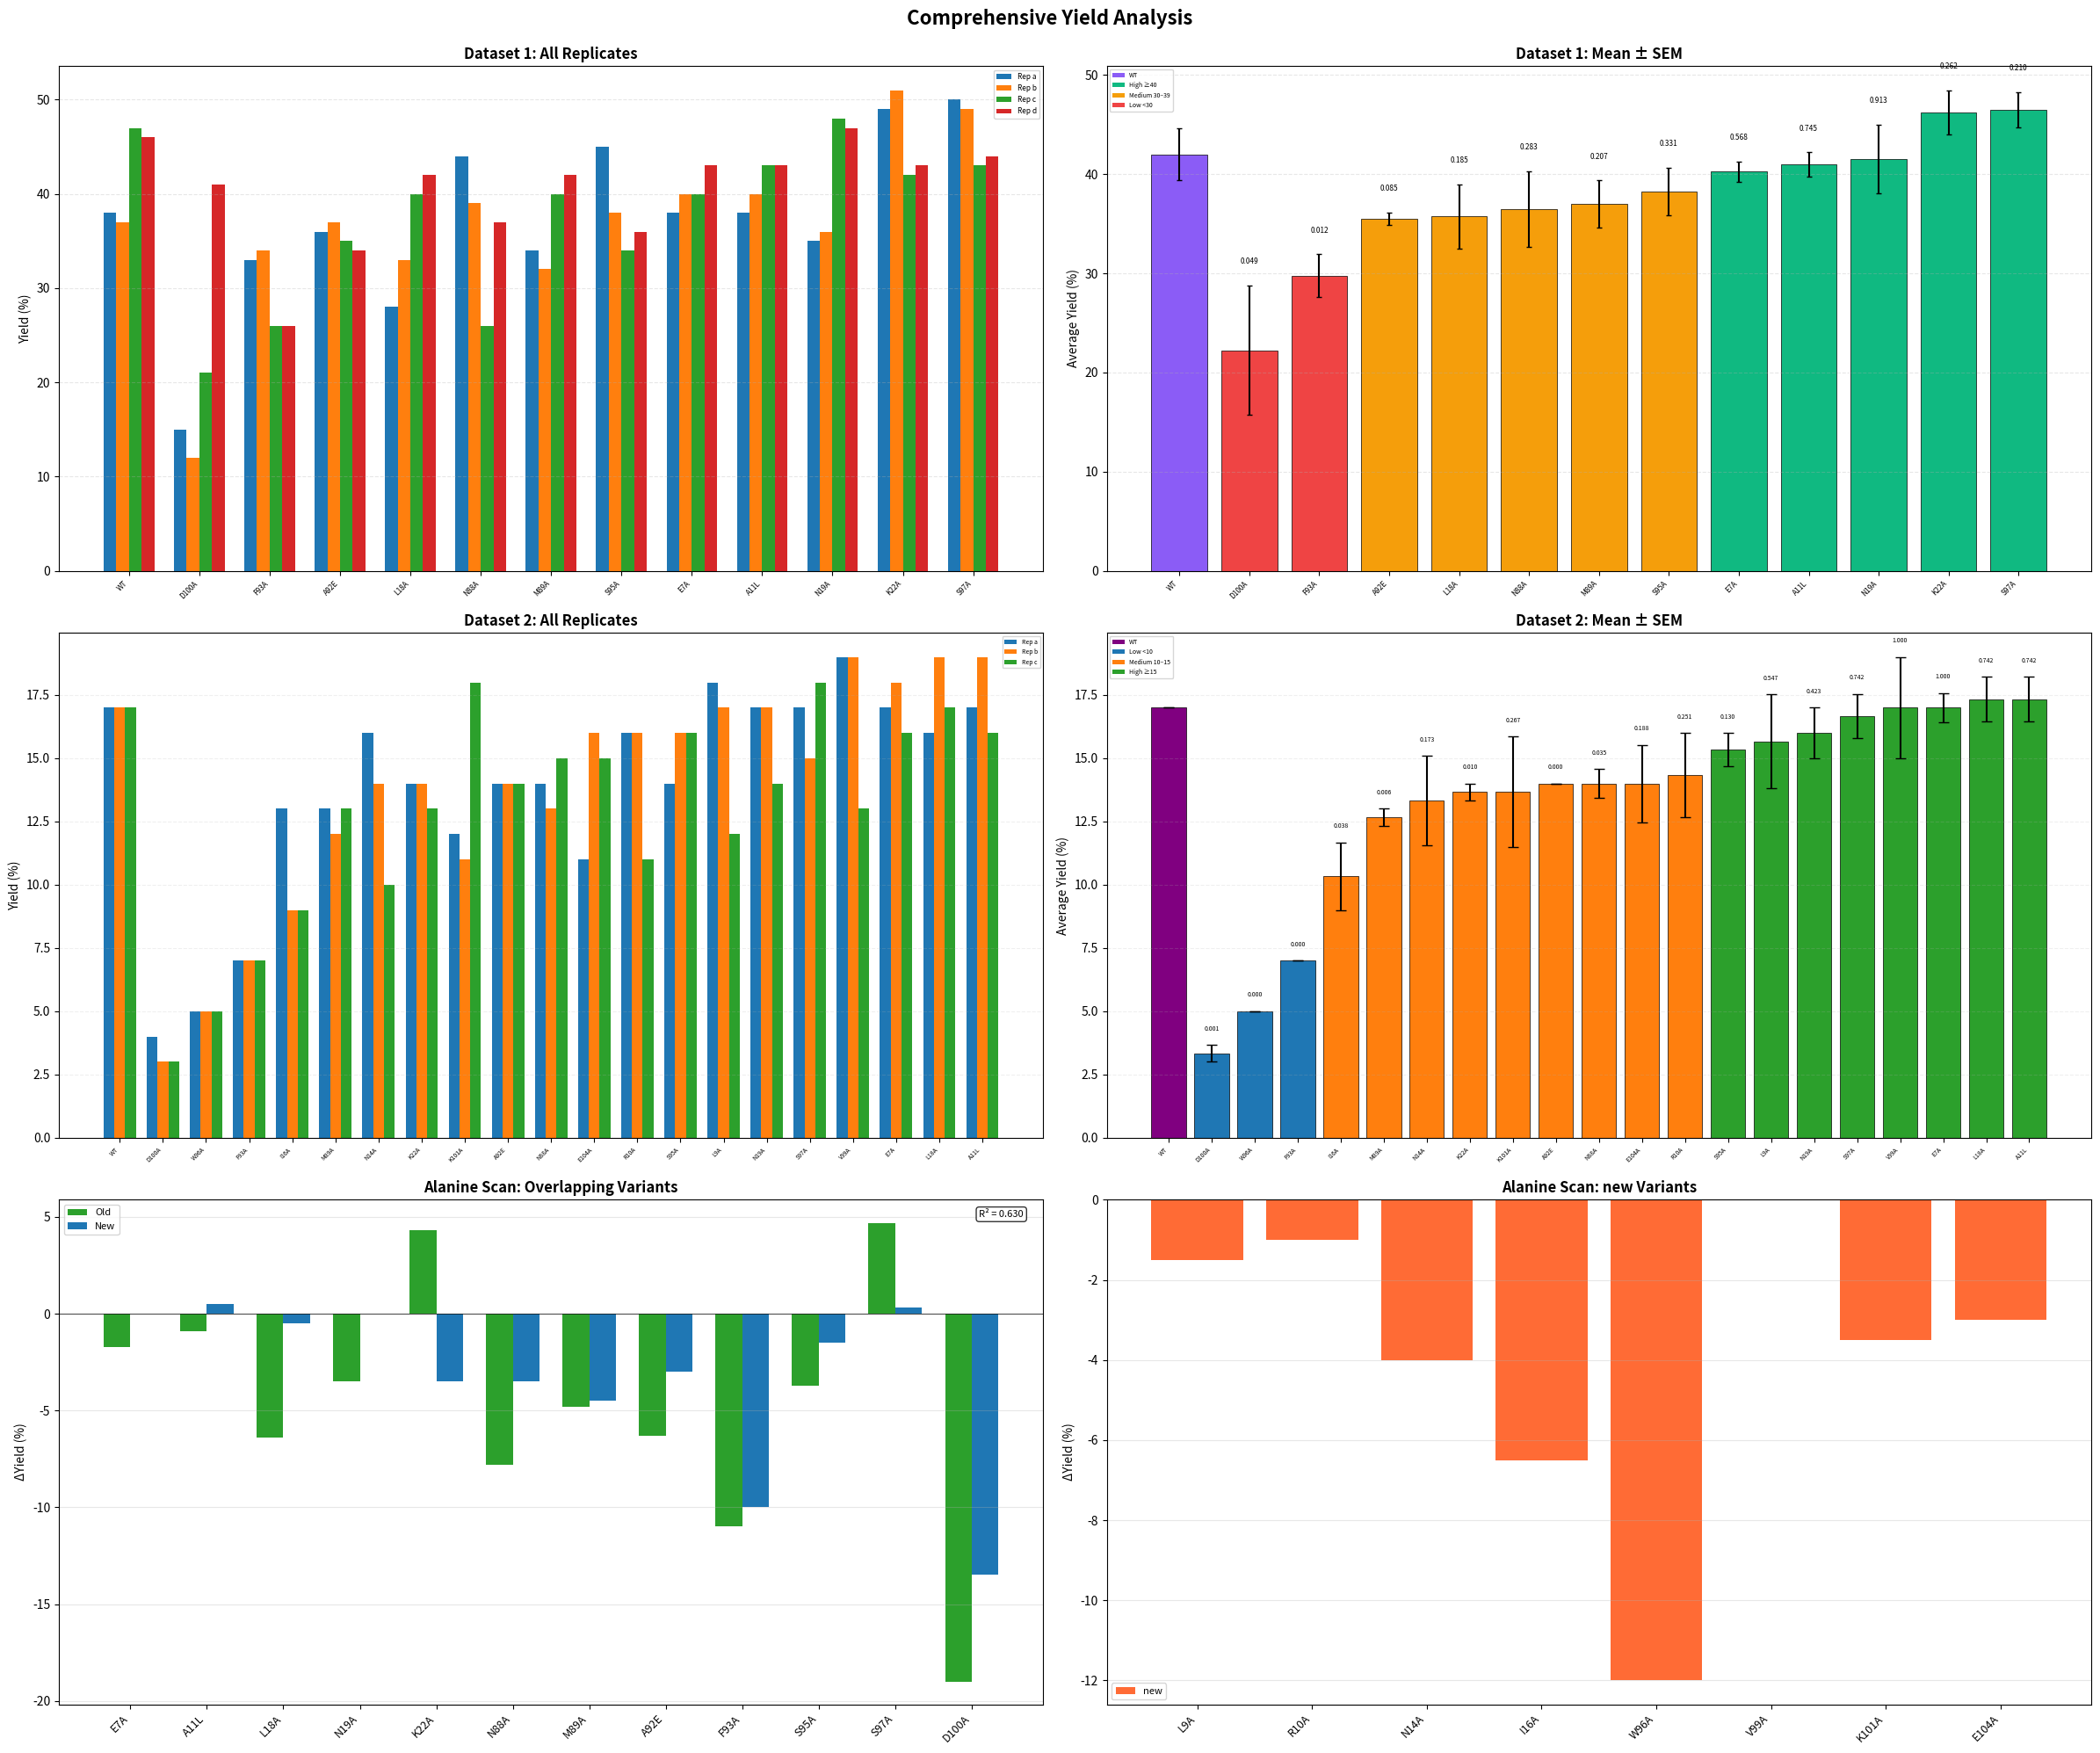

Reproduce this figure in Python.
import matplotlib.pyplot as plt
import numpy as np
import pandas as pd
from matplotlib.patches import Patch
from scipy.stats import ttest_ind, pearsonr
import re

# --------------------------
# DATASET 1
# --------------------------
data1 = {
    'Catalyst': ['WT', 'E7A', 'A11L', 'L18A', 'N19A', 'K22A', 'N88A', 
                 'M89A', 'A92E', 'F93A', 'S95A', 'S97A', 'D100A'],
    'Rep1': [38, 38, 38, 28, 35, 49, 44, 34, 36, 33, 45, 50, 15],
    'Rep2': [37, 40, 40, 33, 36, 51, 39, 32, 37, 34, 38, 49, 12],
    'Rep3': [47, 40, 43, 40, 48, 42, 26, 40, 35, 26, 34, 43, 21],
    'Rep4': [46, 43, 43, 42, 47, 43, 37, 42, 34, 26, 36, 44, 41]
}
df1 = pd.DataFrame(data1)
df1['Mean'] = df1[['Rep1','Rep2','Rep3','Rep4']].mean(axis=1)
df1['SEM'] = df1[['Rep1','Rep2','Rep3','Rep4']].sem(axis=1)

# Sort: WT first, then by mean
wt1 = df1[df1['Catalyst']=='WT']
mutants1 = df1[df1['Catalyst']!='WT'].sort_values('Mean').reset_index(drop=True)
df1 = pd.concat([wt1, mutants1]).reset_index(drop=True)
x1 = np.arange(len(df1))

# Compute p-values against WT
wt_values1 = wt1[['Rep1','Rep2','Rep3','Rep4']].values.flatten().astype(float)
p_values1 = []
for i, row in df1.iterrows():
    if row['Catalyst'] == 'WT':
        p_values1.append(np.nan)
    else:
        mutant_values = row[['Rep1','Rep2','Rep3','Rep4']].values.astype(float)
        _, p_val = ttest_ind(mutant_values, wt_values1, equal_var=False)
        p_values1.append(p_val)
df1['p_value'] = p_values1

def format_pvalue(p):
    if pd.isna(p):
        return ''
    else:
        return f'{p:.3f}'

df1['p_label'] = df1['p_value'].apply(format_pvalue)

# --------------------------
# DATASET 2
# --------------------------
data2 = {
    'Catalyst': ['WT', 'W96A', 'E7A', 'A11L', 'L18A', 'N19A', 'K22A', 'N88A', 
                 'M89A', 'A92E', 'F93A', 'S95A', 'S97A', 'D100A', 'V99A', 
                 'I16A', 'N14A', 'L9A', 'R10A', 'K101A', 'E104A'],
    'Replicate_a': [17, 5, 17, 17, 16, 17, 14, 14, 13, 14, 7, 14, 17, 4, 19, 13, 16, 18, 16, 12, 11],
    'Replicate_b': [17, 5, 18, 19, 19, 17, 14, 13, 12, 14, 7, 16, 15, 3, 19, 9, 14, 17, 16, 11, 16],
    'Replicate_c': [17, 5, 16, 16, 17, 14, 13, 15, 13, 14, 7, 16, 18, 3, 13, 9, 10, 12, 11, 18, 15]
}
df2 = pd.DataFrame(data2)
df2['Average'] = df2[['Replicate_a','Replicate_b','Replicate_c']].mean(axis=1)
df2['Std_Error'] = df2[['Replicate_a','Replicate_b','Replicate_c']].sem(axis=1)

# Sort: WT first, then by average
wt2 = df2[df2['Catalyst']=='WT']
mutants2 = df2[df2['Catalyst']!='WT'].sort_values('Average').reset_index(drop=True)
df2 = pd.concat([wt2, mutants2]).reset_index(drop=True)
x2 = np.arange(len(df2))

# Compute p-values against WT
wt_values2 = wt2[['Replicate_a','Replicate_b','Replicate_c']].values.flatten().astype(float)
p_values2 = []
for i, row in df2.iterrows():
    if row['Catalyst'] == 'WT':
        p_values2.append(np.nan)
    else:
        variant_values = [row['Replicate_a'], row['Replicate_b'], row['Replicate_c']]
        _, p_val = ttest_ind(wt_values2, variant_values, equal_var=False)
        p_values2.append(p_val)
df2['p_value'] = p_values2
df2['p_label'] = df2['p_value'].apply(format_pvalue)

# Color coding for Dataset 2
def classify_color(value):
    if value < 10: return '#1f77b4'
    elif value < 15: return '#ff7f0e'
    else: return '#2ca02c'
bar_colors2 = df2['Average'].apply(classify_color).tolist()
bar_colors2[0] = '#800080'  # WT purple

# --------------------------
# DELTA YIELD DATA
# --------------------------
previous_data = {
    'Variant': ['L18A','K22A','F93A','S95A','S97A','E7A','A11L','N19A','N88A','M89A','A92E','D100A'],
    'DeltaYield': [-6.4,4.3,-11,-3.7,4.7,-1.7,-0.9,-3.5,-7.8,-4.8,-6.3,-19]
}
current_data = {
    'Variant': ['W96A','E7A','A11L','L18A','N19A','K22A','N88A','M89A','A92E','F93A','S95A','S97A','D100A','V99A','I16A','N14A','L9A','R10A','K101A','E104A'],
    'DeltaYield': [-12,0,0.5,-0.5,0,-3.5,-3.5,-4.5,-3,-10,-1.5,0.3,-13.5,0,-6.5,-4,-1.5,-1,-3.5,-3]
}
df_prev = pd.DataFrame(previous_data)
df_curr = pd.DataFrame(current_data)

def extract_pos(variant):
    match = re.search(r'(\d+)', variant)
    return int(match.group(1)) if match else np.inf

df_prev['Position'] = df_prev['Variant'].apply(extract_pos)
df_curr['Position'] = df_curr['Variant'].apply(extract_pos)

overlap_variants = set(df_prev['Variant']) & set(df_curr['Variant'])
new_prev = set(df_prev['Variant']) - set(df_curr['Variant'])
new_curr = set(df_curr['Variant']) - set(df_prev['Variant'])

df_overlap = pd.merge(
    df_prev[['Variant','DeltaYield','Position']],
    df_curr[['Variant','DeltaYield']],
    on='Variant', suffixes=('_Old','_New')
).sort_values('Position')
df_new_prev = df_prev[df_prev['Variant'].isin(new_prev)].sort_values('Position')
df_new_prev['DeltaYield_New'] = 0
df_new_curr = df_curr[df_curr['Variant'].isin(new_curr)].sort_values('Position')
df_new_curr['DeltaYield_Old'] = 0
df_new_curr = df_new_curr.rename(columns={'DeltaYield':'DeltaYield_New'})

# --------------------------
# FIGURE SETUP
# --------------------------
fig, axs = plt.subplots(3,2,figsize=(24,20))
axs = axs.flatten()
fig.suptitle('Comprehensive Yield Analysis', fontsize=16, fontweight='bold', y=0.995)

# --- Plot 1: Dataset 1 all replicates ---
w1 = 0.18
axs[0].bar(x1 - 1.5*w1, df1['Rep1'], w1, label='Rep a')
axs[0].bar(x1 - 0.5*w1, df1['Rep2'], w1, label='Rep b')
axs[0].bar(x1 + 0.5*w1, df1['Rep3'], w1, label='Rep c')
axs[0].bar(x1 + 1.5*w1, df1['Rep4'], w1, label='Rep d')
axs[0].set_xticks(x1)
axs[0].set_xticklabels(df1['Catalyst'], rotation=45, ha='right', fontsize=6)
axs[0].set_ylabel('Yield (%)')
axs[0].set_title('Dataset 1: All Replicates', fontweight='bold')
axs[0].grid(axis='y', linestyle='--', alpha=0.3)
axs[0].legend(fontsize=6)

# --- Plot 2: Dataset 1 mean ± SEM with p-values ---
bar_colors1 = ['#8b5cf6' if c=='WT' else '#10b981' if m>=40 else '#f59e0b' if m>=30 else '#ef4444'
               for c,m in zip(df1['Catalyst'], df1['Mean'])]
axs[1].bar(x1, df1['Mean'], color=bar_colors1, edgecolor='black', linewidth=0.5)
axs[1].errorbar(x1, df1['Mean'], yerr=df1['SEM'], fmt='none', ecolor='black', capsize=2)

# Add p-values
for i, (idx, row) in enumerate(df1.iterrows()):
    if row['p_label']:
        y_pos = row['Mean'] + row['SEM'] + 2
        axs[1].text(i, y_pos, row['p_label'], ha='center', va='bottom', fontsize=6)

axs[1].set_xticks(x1)
axs[1].set_xticklabels(df1['Catalyst'], rotation=45, ha='right', fontsize=6)
axs[1].set_ylabel('Average Yield (%)')
axs[1].set_title('Dataset 1: Mean ± SEM', fontweight='bold')
axs[1].grid(axis='y', linestyle='--', alpha=0.3)
legend_patches1 = [Patch(facecolor='#8b5cf6', label='WT'),
                   Patch(facecolor='#10b981', label='High ≥40'),
                   Patch(facecolor='#f59e0b', label='Medium 30–39'),
                   Patch(facecolor='#ef4444', label='Low <30')]
axs[1].legend(handles=legend_patches1, fontsize=5, loc='upper left')

# --- Plot 3: Dataset 2 all replicates ---
width2 = 0.25
axs[2].bar(x2 - width2, df2['Replicate_a'], width2, label='Rep a')
axs[2].bar(x2, df2['Replicate_b'], width2, label='Rep b')
axs[2].bar(x2 + width2, df2['Replicate_c'], width2, label='Rep c')
axs[2].set_xticks(x2)
axs[2].set_xticklabels(df2['Catalyst'], rotation=45, ha='right', fontsize=5)
axs[2].set_ylabel('Yield (%)')
axs[2].set_title('Dataset 2: All Replicates', fontweight='bold')
axs[2].grid(axis='y', linestyle='--', alpha=0.2)
axs[2].legend(fontsize=5)

# --- Plot 4: Dataset 2 mean ± SEM with p-values ---
axs[3].bar(x2, df2['Average'], color=bar_colors2, edgecolor='black', linewidth=0.5)
axs[3].errorbar(x2, df2['Average'], yerr=df2['Std_Error'], fmt='none', ecolor='black', capsize=4)

# Add p-values
for i, (idx, row) in enumerate(df2.iterrows()):
    if row['p_label']:
        y_pos = row['Average'] + row['Std_Error'] + 0.5
        axs[3].text(i, y_pos, row['p_label'], ha='center', va='bottom', fontsize=5)

axs[3].set_xticks(x2)
axs[3].set_xticklabels(df2['Catalyst'], rotation=45, ha='right', fontsize=5)
axs[3].set_ylabel('Average Yield (%)')
axs[3].set_title('Dataset 2: Mean ± SEM', fontweight='bold')
axs[3].grid(axis='y', linestyle='--', alpha=0.2)
legend_patches2 = [Patch(facecolor='#800080', label='WT'),
                   Patch(facecolor='#1f77b4', label='Low <10'),
                   Patch(facecolor='#ff7f0e', label='Medium 10–15'),
                   Patch(facecolor='#2ca02c', label='High ≥15')]
axs[3].legend(handles=legend_patches2, fontsize=5, loc='upper left')

# --- Plot 5: Overlapping ΔYield ---
variants_overlap = df_overlap['Variant'].tolist()
x_overlap = np.arange(len(variants_overlap))
width = 0.35
axs[4].bar(x_overlap - width/2, df_overlap['DeltaYield_Old'], width, color='#2ca02c', label='Old')
axs[4].bar(x_overlap + width/2, df_overlap['DeltaYield_New'], width, color='#1f77b4', label='New')
axs[4].set_xticks(x_overlap)
axs[4].set_xticklabels(variants_overlap, rotation=45, ha='right', fontsize=9)
axs[4].set_ylabel('ΔYield (%)')
axs[4].set_title('Alanine Scan: Overlapping Variants', fontweight='bold')
axs[4].grid(axis='y', alpha=0.3)
axs[4].axhline(0, color='black', linewidth=0.5)
axs[4].legend(fontsize=8)
corr, _ = pearsonr(df_overlap['DeltaYield_Old'], df_overlap['DeltaYield_New'])
axs[4].text(0.98, 0.98, f'R² = {corr**2:.3f}', transform=axs[4].transAxes,
            ha='right', va='top', fontsize=8,
            bbox=dict(boxstyle='round', facecolor='white', edgecolor='black', alpha=0.8))

# --- Plot 6: new variants ---
new_variants = list(df_new_prev['Variant']) + list(df_new_curr['Variant'])
x_new = np.arange(len(new_variants))
y_new = list(df_new_prev['DeltaYield_New']) + list(df_new_curr['DeltaYield_New'])
axs[5].bar(x_new, y_new, color='#FF6B35', label='new')
axs[5].set_xticks(x_new)
axs[5].set_xticklabels(new_variants, rotation=45, ha='right', fontsize=9)
axs[5].set_ylabel('ΔYield (%)')
axs[5].set_title('Alanine Scan: new Variants', fontweight='bold')
axs[5].axhline(0, color='black', linewidth=0.5)
axs[5].grid(axis='y', alpha=0.3)
axs[5].legend(fontsize=8)

plt.tight_layout()
plt.savefig("Comprehensive_Yield_Analysis_with_R2.png", dpi=400)
plt.show()